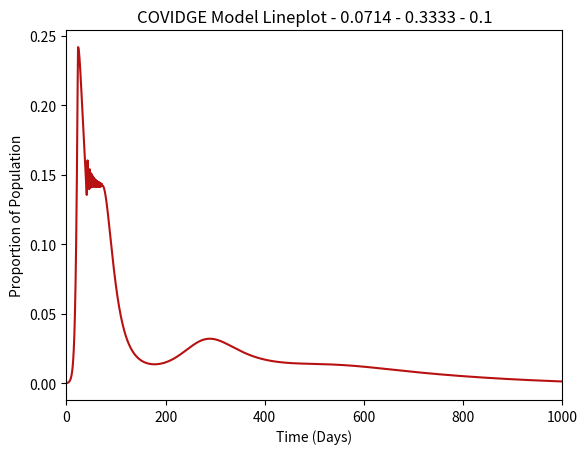

Here is the Python script that generated this plot:
import numpy as np
import pandas as pd
import matplotlib.pyplot as plt

class SEIRSV2_Model():

    def __init__(self):
        
        self.TotalTime          = 1000 
        self.dt                 = 0.01
        self.Iterations         = int(self.TotalTime/self.dt)
        self.PopulationLR       = 0.9
        self.PopulationHR       = 0.1
        self.Population         = self.PopulationLR + self.PopulationHR
        self.InitalExposuresLR  = 0.0001
        self.InitalExposuresHR  = 0.0001

        self.BirthRateLR        = 2.78363e-5
        self.BirthRateHR        = 2.78363e-5
        self.DeathRate          = 2.48321e-5
        self.DeathRateCOVID     = 8.95027e-4
        self.DeathRateCOVIDHR   = self.DeathRateCOVID * 2
        self.DeathRateCOVIDSV   = self.DeathRateCOVID * 0.19
        self.DeathRateCOVIDDV   = self.DeathRateCOVID * 0.09
        self.DeathRateCOVIDSVHR = self.DeathRateCOVIDHR * 0.19
        self.DeathRateCOVIDDVHR = self.DeathRateCOVIDHR * 0.09

        self.ContactRate        = 1/3
        self.ContactRateH       = np.round(1/3, 4)
        self.ContactRateL       = np.round(1/14, 4)
        self.PopulationCut      = 0.1

        self.ContactRateV1      = self.ContactRate * 0.19
        self.ContactRateV2      = self.ContactRate * 0.09
        self.ContactRateHR      = self.ContactRate * 2
        self.ContactRateHRV1    = self.ContactRateHR * 0.19
        self.ContactRateHRV2    = self.ContactRateHR * 0.09
        self.LatencyRate        = 1/3
        self.RecoveryRate       = 1/10
        self.ImmunityLossRate   = 1/210
        
        self.Vaccination1Rate   = 1/1000
        self.Vaccination2Rate   = 1/1000
        self.Vaccination1HRRate = 1/100
        self.Vaccination2HRRate = 1/500

        self.Vaccination1RateH   = 1/500
        self.Vaccination2RateH   = 1/500
        self.Vaccination1HRRateH = 1/50
        self.Vaccination2HRRateH = 1/250

        self.Vaccination1RateL   = 0
        self.Vaccination2RateL   = 0
        self.Vaccination1HRRateL = 0
        self.Vaccination2HRRateL = 0

    def progress_bar(self, current, total, bar_length=100):
        fraction = current / total
        arrow = int(fraction * bar_length - 1) * '-' + '>'
        padding = int(bar_length - len(arrow)) * ' '
        ending = '\n' if current == total else '\r'
        print(f'Progress: [{arrow}{padding}] {round((fraction*100),5)}%', end=ending)

    def NumInt(self):

        S = [self.PopulationLR - self.InitalExposuresLR]; E = [self.InitalExposuresLR]; I = [0]; R = [0]
        V1 = [0]; EV1 = [0]; IV1 = [0]; RV1 = [0]
        V2 = [0]; EV2 = [0]; IV2 = [0]; RV2 = [0]
        SHR = [self.PopulationHR - self.InitalExposuresHR]; EHR = [self.InitalExposuresHR]; IHR = [0]; RHR = [0]
        V1HR = [0]; EV1HR = [0]; IV1HR = [0]; RV1HR = [0]
        V2HR = [0]; EV2HR = [0]; IV2HR = [0]; RV2HR = [0]

        time = [0]

        self.Vaccination1Rate   = self.Vaccination1RateL
        self.Vaccination2Rate   = self.Vaccination2RateL
        self.Vaccination1HRRate = self.Vaccination1HRRateL 
        self.Vaccination2HRRate = self.Vaccination2HRRateL

        dt = self.dt

        for n in range(0,self.Iterations):

            self.progress_bar(n, self.Iterations)


            if I[n] > self.PopulationCut:
                self.ContactRate        = self.ContactRateL
                self.ContactRateV1      = self.ContactRateL * 0.19
                self.ContactRateV2      = self.ContactRateL * 0.09
                self.ContactRateHR      = self.ContactRateL * 2
                self.ContactRateHRV1    = self.ContactRateHR * 0.19
                self.ContactRateHRV2    = self.ContactRateHR * 0.09
                self.Vaccination1Rate   = self.Vaccination1RateH
                self.Vaccination2Rate   = self.Vaccination2RateH
                self.Vaccination1HRRate = self.Vaccination1HRRateH 
                self.Vaccination2HRRate = self.Vaccination2HRRateH
            else:
                self.ContactRate        = self.ContactRateH
                self.ContactRateV1      = self.ContactRateH * 0.19
                self.ContactRateV2      = self.ContactRateH * 0.09
                self.ContactRateHR      = self.ContactRateH * 2
                self.ContactRateHRV1    = self.ContactRateHR * 0.19
                self.ContactRateHRV2    = self.ContactRateHR * 0.09
                

            InfectionProb = (I[n]+E[n]+IV1[n]+EV1[n]+EV2[n]+IV2[n]+EHR[n]+IHR[n]+EV1HR[n]+IV1HR[n]+EV2HR[n]+IV2HR[n])/self.Population
            
            NewInfections = self.ContactRate * InfectionProb * S[n]
            NewInfectionsV1 = self.ContactRateV1 * InfectionProb * V1[n]
            NewInfectionsV2 = self.ContactRateV2 * InfectionProb * V2[n]
            NewInfectionsHR = self.ContactRateHR * InfectionProb * SHR[n]
            NewInfectionsV1HR = self.ContactRateHRV1 * InfectionProb * V1HR[n]
            NewInfectionsV2HR = self.ContactRateHRV2 * InfectionProb * V2HR[n]

            dS = -NewInfections + self.ImmunityLossRate*R[n] - self.Vaccination1Rate*S[n] + self.Population*self.BirthRateLR - self.DeathRate*S[n]
            dE = -self.LatencyRate*E[n] + NewInfections - self.DeathRate*E[n]
            dI = self.LatencyRate*E[n] - self.RecoveryRate*I[n] - self.DeathRateCOVID*I[n]
            dR = self.RecoveryRate*I[n] - self.ImmunityLossRate*R[n] - self.Vaccination1Rate*R[n] - self.DeathRate*R[n]

            dV1 = self.Vaccination1Rate*S[n] - self.Vaccination2Rate*V1[n] - NewInfectionsV1 - self.DeathRate*V1[n] + self.ImmunityLossRate*RV1[n]
            dEV1 = - self.LatencyRate*EV1[n] + NewInfectionsV1 - self.DeathRate*EV1[n]
            dIV1 = self.LatencyRate*EV1[n] - self.RecoveryRate*IV1[n] - self.DeathRateCOVIDSV*IV1[n]
            dRV1 = self.Vaccination1Rate*R[n] + self.RecoveryRate*IV1[n] - self.ImmunityLossRate*RV1[n] - self.Vaccination2Rate*RV1[n] - self.DeathRate*RV1[n]

            dV2 = self.Vaccination2Rate*V1[n] - NewInfectionsV2 - self.DeathRate*V2[n] + self.ImmunityLossRate*RV2[n]
            dEV2 = NewInfectionsV2 - self.LatencyRate*EV2[n] - self.DeathRate*EV2[n]
            dIV2 = self.LatencyRate*EV2[n] - self.RecoveryRate*IV2[n] - self.DeathRateCOVIDDV*IV2[n]
            dRV2 = self.Vaccination2Rate*RV1[n] + self.RecoveryRate*IV2[n] - self.ImmunityLossRate*RV2[n] - self.DeathRate*RV2[n]

            dSHR = -NewInfectionsHR + self.ImmunityLossRate*RHR[n] - self.Vaccination1HRRate*SHR[n] + self.Population*self.BirthRateHR - self.DeathRate*SHR[n]
            dEHR = NewInfectionsHR - self.LatencyRate*EHR[n] - self.DeathRate*EHR[n]
            dIHR = self.LatencyRate*EHR[n] - self.RecoveryRate*IHR[n] - self.DeathRateCOVIDHR*IHR[n]
            dRHR = -self.ImmunityLossRate*RHR[n] + self.RecoveryRate*IHR[n] - self.Vaccination1HRRate*RHR[n] - self.DeathRate*RHR[n]

            dV1HR = self.Vaccination1HRRate*SHR[n] - self.Vaccination2HRRate*V1HR[n] - NewInfectionsV1HR - self.DeathRate*V1HR[n] + self.ImmunityLossRate*RV1HR[n]
            dEV1HR = NewInfectionsV1HR - self.LatencyRate*EV1HR[n] - self.DeathRate*EV1HR[n]
            dIV1HR = self.LatencyRate*EV1HR[n] - self.RecoveryRate*IV1HR[n] - self.DeathRateCOVIDSVHR*V1HR[n]
            dRV1HR = self.Vaccination1HRRate*RHR[n] + self.RecoveryRate*IV1HR[n] - self.ImmunityLossRate*RV1HR[n] - self.Vaccination2HRRate*RV1HR[n] - self.DeathRate*RV1HR[n]

            dV2HR = self.Vaccination2HRRate*V1HR[n] - NewInfectionsV2HR - self.DeathRate*V2HR[n] + self.ImmunityLossRate*RV2HR[n]
            dEV2HR = NewInfectionsV2HR - self.LatencyRate*EV2HR[n] - self.DeathRate*EV2HR[n]
            dIV2HR = self.LatencyRate*EV2HR[n] - self.RecoveryRate*IV2HR[n] - self.DeathRateCOVIDDVHR*IV2HR[n]
            dRV2HR = self.Vaccination2HRRate*RV1HR[n] + self.RecoveryRate*IV2HR[n] - self.ImmunityLossRate*RV2HR[n] - self.DeathRate*RV2HR[n]

            self.Population += (dS+dE+dI+dR+dV1+dV2+dEV1+dEV2+dIV1+dIV2+dSHR+dEHR+\
                                dIHR+dRHR+dV1HR+dEV1HR+dIV1HR+dV2HR+dEV2HR+dIV2HR+\
                                dRV1+dRV2+dRV1HR+dRV2HR)*dt
            

            time.append(time[n] + self.dt)

            S.append(S[n] + dS*dt); E.append(E[n] + dE*dt); I.append(I[n] + dI*dt); R.append(R[n] + dR*dt)
            V1.append(V1[n] + dV1*dt); EV1.append(EV1[n] + dEV1*dt); IV1.append(IV1[n] + dIV1*dt); RV1.append(RV1[n] + dRV1*dt)
            V2.append(V2[n] + dV2*dt); EV2.append(EV2[n] + dEV2*dt); IV2.append(IV2[n] + dIV2*dt); RV2.append(RV2[n] + dRV2*dt)
            SHR.append(SHR[n] + dSHR*dt); EHR.append(EHR[n] + dEHR*dt); IHR.append(IHR[n] + dIHR*dt); RHR.append(RHR[n] + dRHR*dt)
            V1HR.append(V1HR[n] + dV1HR*dt); EV1HR.append(EV1HR[n] + dEV1HR*dt); IV1HR.append(IV1HR[n] + dIV1HR*dt); RV1HR.append(RV1HR[n] + dRV1HR*dt)
            V2HR.append(V2HR[n] + dV2HR*dt); EV2HR.append(EV2HR[n] + dEV2HR*dt); IV2HR.append(IV2HR[n] + dIV2HR*dt); RV2HR.append(RV2HR[n] + dRV2HR*dt)

        IP = np.array(I) + np.array(IV1) + np.array(IV2) + np.array(IHR) + np.array(IV1HR) + np.array(IV2HR) +\
             np.array(E) + np.array(EV1) + np.array(EV2) + np.array(EHR) + np.array(EV1HR) + np.array(EV2HR)

        
        plt.plot(time, IP, label = "Infectious", c = '#b81111')
        plt.xlim(0,self.TotalTime)
        plt.title("COVIDGE Model Lineplot - " + str(self.ContactRateL) + " - " + str(self.ContactRateH) + " - " + str(self.PopulationCut))
        plt.xlabel("Time (Days)")
        plt.ylabel("Proportion of Population")
        plt.savefig("COVIDGElineplot - " + str(self.ContactRateL) + " - " + str(self.ContactRateH) + " - " + str(self.PopulationCut) + ".png", dpi=227) 
   
        



if __name__ == "__main__":
    SEIRSV2 = SEIRSV2_Model()
    SEIRSV2.NumInt()